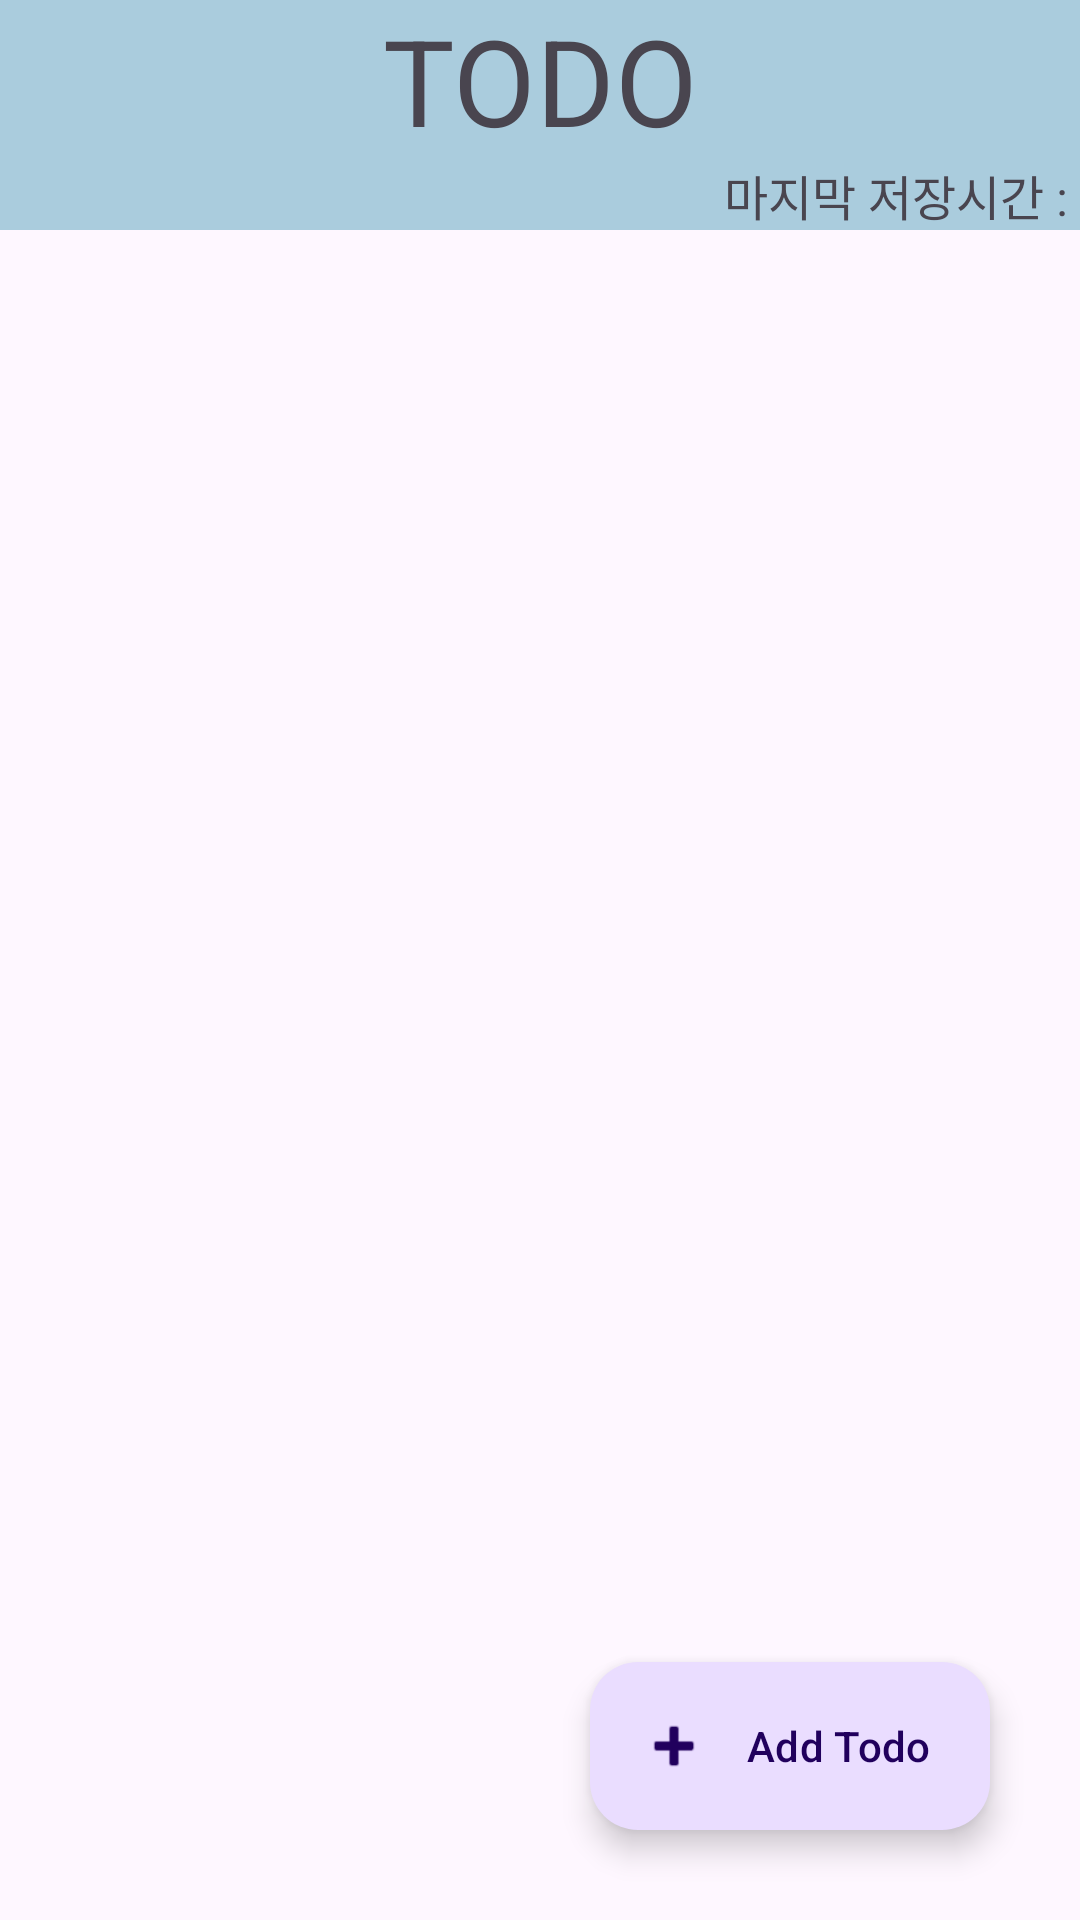

Write the Android layout XML for this screen, with the resource values it uses.
<!-- AndroidManifest.xml: application theme Theme.FinalApplication -->
<!-- res/layout/activity_mymenu.xml -->
<?xml version="1.0" encoding="utf-8"?>
<RelativeLayout xmlns:android="http://schemas.android.com/apk/res/android"
    xmlns:app="http://schemas.android.com/apk/res-auto"
    xmlns:tools="http://schemas.android.com/tools"
    android:layout_width="match_parent"
    android:layout_height="match_parent"
    tools:context=".MainActivity">

    <LinearLayout
        android:layout_width="match_parent"
        android:layout_height="match_parent"
        android:orientation="vertical">
        <TextView
            android:layout_width="match_parent"
            android:layout_height="wrap_content"
            android:id="@+id/todoTitle"
            android:text="TODO"
            android:textSize="40dp"
            android:background="#aaccdd"
            android:gravity="center_horizontal" />
        <TextView
            android:layout_width="match_parent"
            android:layout_height="wrap_content"
            android:text="마지막 저장시간 : "
            android:textSize="16dp"
            android:background="#aaccdd"
            android:id="@+id/lastsaved"
            android:gravity="right" />
        <androidx.recyclerview.widget.RecyclerView
            android:id="@+id/recyclerView"
            android:layout_width="match_parent"
            android:layout_height="0dp"
            android:layout_weight="1" />
    </LinearLayout>
    <com.google.android.material.floatingactionbutton.ExtendedFloatingActionButton
        android:id="@+id/main_fab"
        android:layout_width="wrap_content"
        android:layout_height="wrap_content"
        android:layout_margin="30dp"
        app:icon="@android:drawable/ic_input_add"
        android:text="Add Todo"
        android:layout_alignParentRight="true"
        android:layout_alignParentBottom="true"/>

</RelativeLayout>
<!-- resources referenced by this layout -->
<resources>
  <style name="Theme.FinalApplication" parent="Base.Theme.FinalApplication" />
  <style name="Base.Theme.FinalApplication" parent="Theme.Material3.DayNight.NoActionBar">
  
          
          <item name="colorPrimary">@color/black</item>
          <item name="colorPrimaryDark">@color/black</item>
          <item name="colorOnPrimary">@color/white</item>
  
  
      </style>
  <color name="black">#FF000000</color>
  <color name="white">#FFFFFFFF</color>
</resources>
